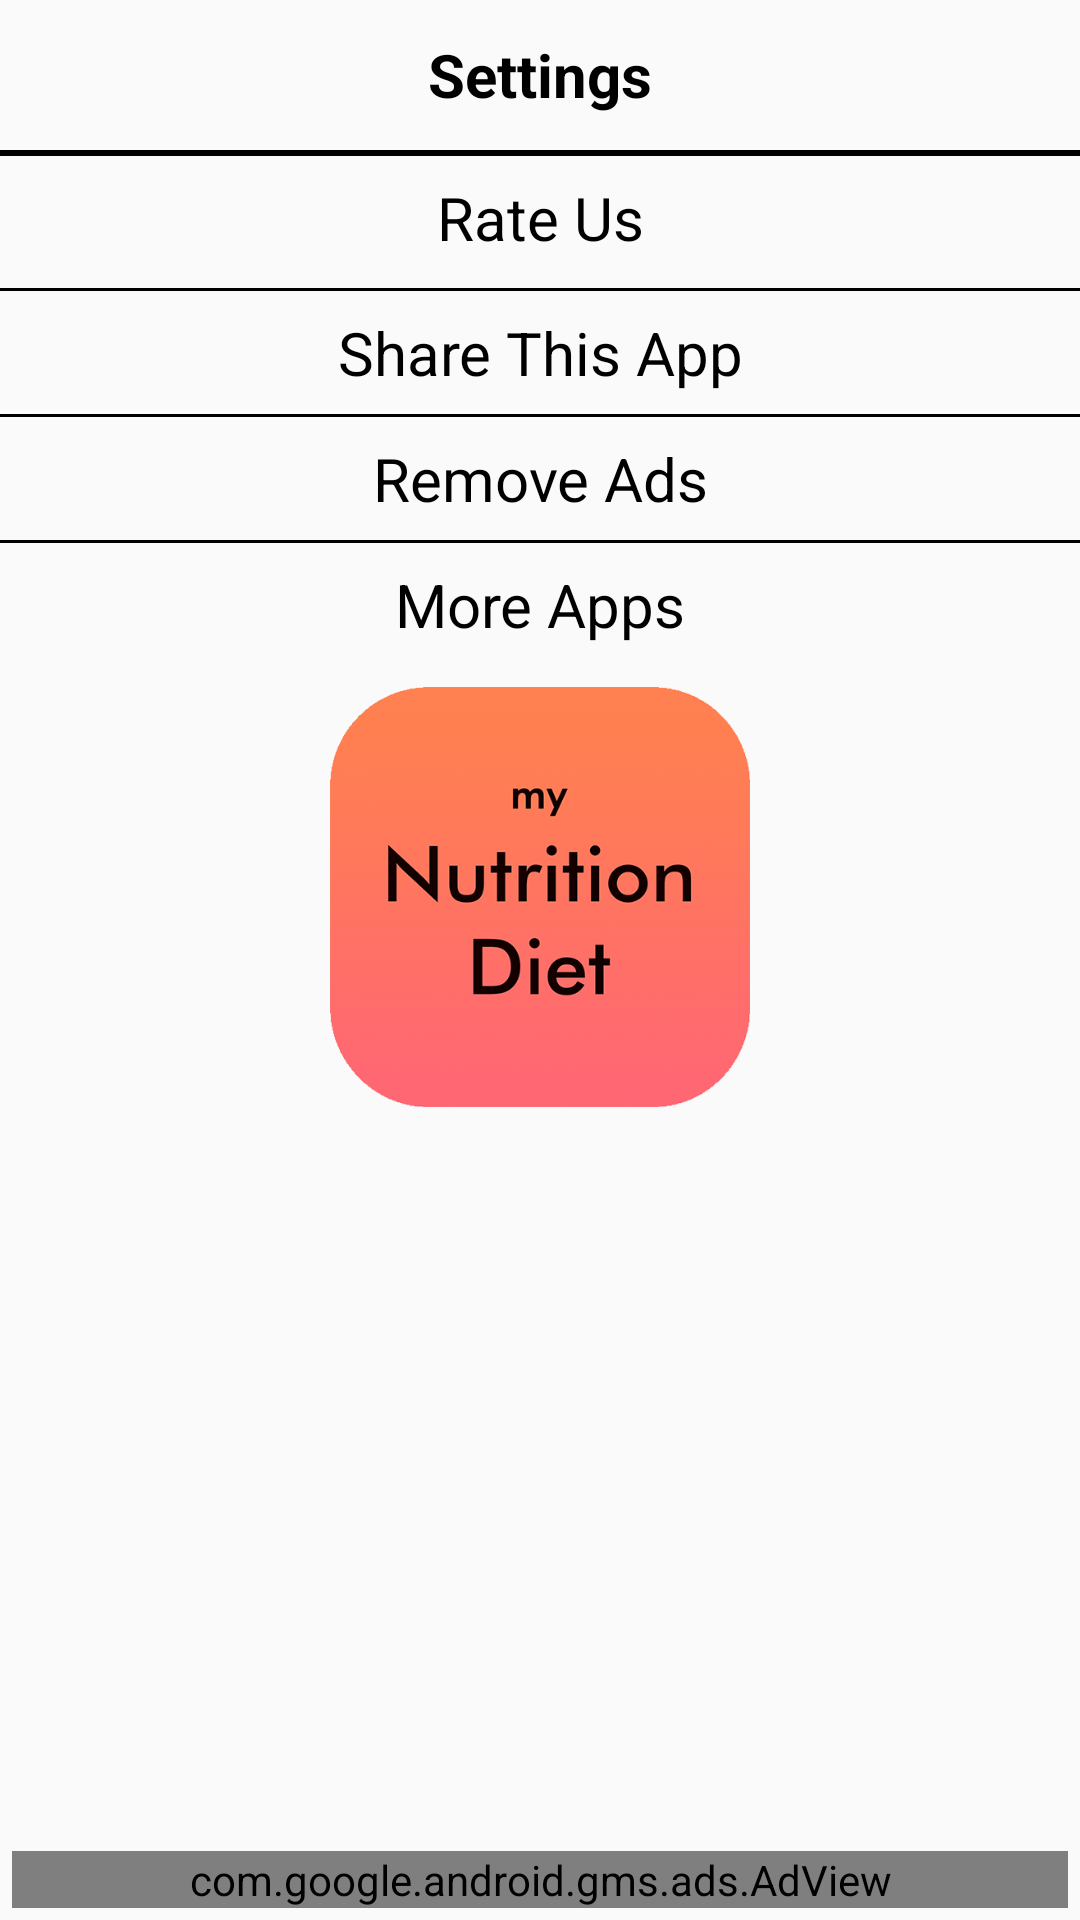

Layout XML and referenced resources for this Android screen:
<!-- AndroidManifest.xml: application theme AppTheme -->
<!-- res/layout/activity_settings.xml -->
<?xml version="1.0" encoding="utf-8"?>
<FrameLayout xmlns:android="http://schemas.android.com/apk/res/android"
    xmlns:ads="http://schemas.android.com/apk/res-auto"
    xmlns:tools="http://schemas.android.com/tools"
    android:layout_width="match_parent"
    android:layout_height="match_parent"
    tools:context=".SettingsActivity">

 <ScrollView
     android:layout_width="match_parent"
     android:layout_height="match_parent">
 
 <LinearLayout
     android:orientation="vertical"
     android:layout_width="match_parent"
     android:layout_height="match_parent">

 <LinearLayout
     android:layout_width="match_parent"
     android:layout_height="50dp">
  <TextView
      android:layout_width="match_parent"
      android:layout_height="wrap_content"
      android:text="Settings"
      android:textColor="#000000"
      android:textSize="20dp"
      android:layout_gravity="center"
      android:gravity="center"
      android:textStyle="bold"
      />

 </LinearLayout>
  <View
      android:layout_width="match_parent"
      android:background="#000000"
      android:layout_height="2dp">
  </View>


  <TextView
       android:layout_width="match_parent"
       android:layout_height="wrap_content"
       android:id="@+id/rate_us"
       android:text="Rate Us"
      android:layout_marginBottom="10dp"
      android:layout_marginLeft="10dp"
      android:layout_marginRight="10dp"
      android:layout_marginTop="7dp"
       android:textSize="20dp"
       android:textColor="#000000"
       android:gravity="center"
       />
  <View
      android:layout_width="match_parent"
      android:background="#000000"
      android:layout_height="1dp">
  </View>
    <TextView
        android:layout_width="match_parent"
        android:layout_height="wrap_content"
        android:id="@+id/share_app"
        android:text="Share This App"
        android:layout_margin="7dp"
        android:textSize="20dp"
        android:textColor="#000000"
        android:gravity="center"
        />

  <View
      android:layout_width="match_parent"
      android:background="#000000"
      android:layout_height="1dp">
  </View>

  <TextView
      android:layout_width="match_parent"
      android:layout_height="wrap_content"
      android:id="@+id/remove_ads"
      android:text="Remove Ads"
      android:layout_margin="7dp"
      android:textSize="20dp"
      android:textColor="#000000"
      android:gravity="center"
      />

  <View
      android:layout_width="match_parent"
      android:background="#000000"
      android:layout_height="1dp">
  </View>
 <TextView
     android:layout_width="match_parent"
     android:layout_height="wrap_content"
     android:id="@+id/more_apps"
     android:text="More Apps"
     android:layout_margin="7dp"
     android:textSize="20dp"
     android:textColor="#000000"
     android:gravity="center"
     />

  <ImageView
      android:src="@drawable/netflix"
      android:id="@+id/img1"
      android:layout_gravity="center"
      android:layout_width="150dp"
      android:layout_height="140dp"
      android:visibility="gone"
      android:layout_margin="7dp"
      />

  <ImageView
      android:layout_gravity="center"
      android:src="@drawable/diet"
      android:layout_width="150dp"
      android:layout_height="140dp"
      android:id="@+id/img2"
      android:layout_margin="7dp"
      />

 </LinearLayout>
</ScrollView>
 <RelativeLayout
     android:layout_width="match_parent"
     android:layout_height="match_parent">
  <com.google.android.gms.ads.AdView
      android:layout_alignParentBottom="true"
      android:layout_width="match_parent"
      android:id="@+id/adView"
      android:layout_margin="4dp"
      ads:adSize = "BANNER"
      ads:adUnitId = "ca-app-pub-7796828333997958/4152584076"
      android:layout_gravity="center"
      android:layout_height="wrap_content">

  </com.google.android.gms.ads.AdView>
 </RelativeLayout>
</FrameLayout>
<!-- resources referenced by this layout -->
<resources>
  <!-- drawable diet: png bitmap (drawable, 120702 bytes) -->
  <!-- drawable netflix: png bitmap (drawable, 17571 bytes) -->
  <style name="AppTheme" parent="Theme.AppCompat.Light.NoActionBar">
          
          <item name="colorPrimary">@color/colorPrimary</item>
          <item name="colorPrimaryDark">@color/colorPrimaryDark</item>
          <item name="colorAccent">@color/colorAccent</item>
      </style>
  <color name="colorPrimary">#ffffff</color>
  <color name="colorPrimaryDark">#39A3B0</color>
  <color name="colorAccent">#000000</color>
</resources>
